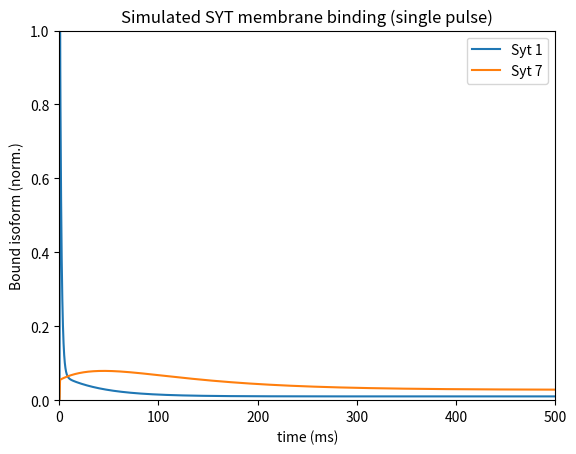

Source code (Python):
import numpy as np
from scipy.stats import norm
from matplotlib import pyplot as plt
if __name__ == "__main__":

    K_D_1 = 43e-6 #syt1 Ca K_D, M, Brandt/Knight
    K_D_3 = 2e-6 #syt3 Ca K_D, M, Sugita
    K_D_7 = 5.4e-6 #syt7 Ca K_D, M, Knight

    #membrane association constants
    k_on_1 = 1.63e5 #syt1 M-1ms-1, Knight
    #k_on_1 = 1.2e7 #Hui
    k_on_3 = 3e5 #syt3 M-1ms-1, Hui
    k_on_7 = 7.333e3 #syt7 M-1ms-1, Knight
    #k_on_7 = 2.333e4 #fits skylers model well with syt1 from Knight
    #k_on_7 = 3e5 #estimate from likeness to syt3 Hui

    k_off_1 = .670 #syt1 ms-1, 90% amplitude, major rate, double exponential, Knight
    #k_off_1 = .378 #Hui
    k_off_3 = .0128 #syt3 ms-1, Hui
    k_off_7 = .011 #syt7 ms-1, Knight
    #k_off_7 = .019*.25 + .008*.75 #Hui, crude approx of the double exponential

    cooperativity = 2

    Ca_rest = 50e-9 #Resting calcium M, Jackman
    Ca_residual = 250e-9 #Residual calcium M, Jackman
    T_Ca_decay = 40 #Residual calcium decay constant s, Jackman
    Ca_spike = 25e-6 #Local calcium after pulse M, Jackman
    FWHM = .34 #Local calcium full width half maximum ms
    sigma = FWHM/2.35 #variance
    mu = sigma*4 #mean (peak Ca)

    def SinglePulse(sigma, mu, T_Ca_decay, Ca_rest):

        t_spike = np.arange(0, 7*sigma+.001, .001)
        spike_sim = Ca_spike*np.exp(-1*((t_spike - mu)/sigma)**2/2) + Ca_rest

        t_residual = np.arange(0.001, 500-t_spike[-1], .001)
        residual_sim = (spike_sim[-1] - Ca_rest)*np.exp(-1*t_residual/T_Ca_decay) + Ca_rest

        Ca_sim = np.concatenate((spike_sim, residual_sim))
        ts = np.concatenate((t_spike, t_residual+t_spike[-1]))

        return Ca_sim, ts

    def PPR(sigma, mu, T_Ca_decay, Ca_rest):

        t_spike = np.arange(0, 7*sigma+.001, .001)
        spike_sim = Ca_spike*np.exp(-1*((t_spike - mu)/sigma)**2/2) + Ca_rest

        t_residual1 = np.arange(0.001, 20, .001)
        residual_sim1 = (spike_sim[-1] - Ca_rest)*np.exp(-1*t_residual1/T_Ca_decay) + Ca_rest
        residual_sim1[-1*len(spike_sim):] += spike_sim

        t_residual2 = np.arange(0.001, 500-t_residual1[-1]-t_spike[-1], 0.001)
        residual_sim2 = (residual_sim1[-1] - Ca_rest)*np.exp(-1*t_residual2/T_Ca_decay) + Ca_rest

        Ca_sim = np.concatenate((spike_sim, residual_sim1, residual_sim2))
        ts = np.concatenate((t_spike, t_residual1+t_spike[-1], t_residual2+t_residual1[-1]+t_spike[-1]))

        return Ca_sim, ts

    Ca_sim, ts = SinglePulse(sigma, mu, T_Ca_decay, Ca_rest)

    Ca_bound_syt1 = [0]
    Ca_bound_syt3 = [0]
    Ca_bound_syt7 = [0]

    bound_syt1 = [0]
    bound_syt3 = [0]
    bound_syt7 = [0]

    #500 ms simulation, time resolution of 1 microsecond
    for i in range(len(ts)):

        Ca = Ca_sim[i]

        # bound_syt1.append(bound_syt1[-1]+(k_on_1*Ca_bound_syt1[-1]-k_off_1*bound_syt1[-1])*0.001) #multiplied by 0.001 to account for rates being in ms and timestep being in us
        # bound_syt3.append(bound_syt3[-1]+(k_on_3*Ca_bound_syt3[-1]-k_off_3*bound_syt3[-1])*0.001)
        # bound_syt7.append(bound_syt7[-1]+(k_on_7*Ca_bound_syt7[-1]-k_off_7*bound_syt7[-1])*0.001)

        bound_syt1.append(bound_syt1[-1]+(k_on_1*Ca-k_off_1*bound_syt1[-1])*0.001) #multiplied by 0.001 to account for rates being in ms and timestep being in us
        bound_syt3.append(bound_syt3[-1]+(k_on_3*Ca-k_off_3*bound_syt3[-1])*0.001)
        bound_syt7.append(bound_syt7[-1]+(k_on_7*Ca-k_off_7*bound_syt7[-1])*0.001)

        Ca_bound_syt1.append(Ca**2/(K_D_1+Ca**2))
        Ca_bound_syt3.append(Ca**2/(K_D_3+Ca**2))
        Ca_bound_syt7.append(Ca**2/(K_D_7+Ca**2))

    #norm_val = max(max(bound_syt1), max(bound_syt3), max(bound_syt7))
    norm_val = max(max(bound_syt1), max(bound_syt7))
    norm_val_Ca = max(max(Ca_bound_syt1), max(Ca_bound_syt3), max(Ca_bound_syt7))

    plt.plot(ts, bound_syt1[1:]/norm_val, label = "Syt 1")
    #plt.plot(ts, bound_syt3[1:]/norm_val, label = "Syt 3")
    plt.plot(ts, bound_syt7[1:]/norm_val, label = "Syt 7")
    plt.ylabel("Bound isoform (norm.)")
    plt.xlabel("time (ms)")
    plt.title("Simulated SYT membrane binding (single pulse)")
    plt.xlim(0,500)
    plt.ylim(0,1)
    plt.legend()

    # plt.plot(ts, Ca_bound_syt1[1:]/norm_val_Ca, label = "Syt 1")
    # plt.plot(ts, Ca_bound_syt3[1:]/norm_val_Ca, label = "Syt 3")
    # plt.plot(ts, Ca_bound_syt7[1:]/norm_val_Ca, label = "Syt 7")
    # plt.ylabel("Bound isoform (norm.)")
    # plt.xlabel("time (ms)")
    # plt.title("Simulated SYT membrane binding (single pulse)")
    # plt.xlim(0,500)
    # plt.legend()
    # plt.show()

    # plt.plot(ts, Ca_sim)
    # plt.ylabel("Ca concentration (M)")
    # plt.xlabel("time (ms)")
    # plt.title("Simulated presynaptic Ca for 50hz PPR")
    # plt.xlim(-10,500)
    # plt.yscale('log')
    plt.show()
